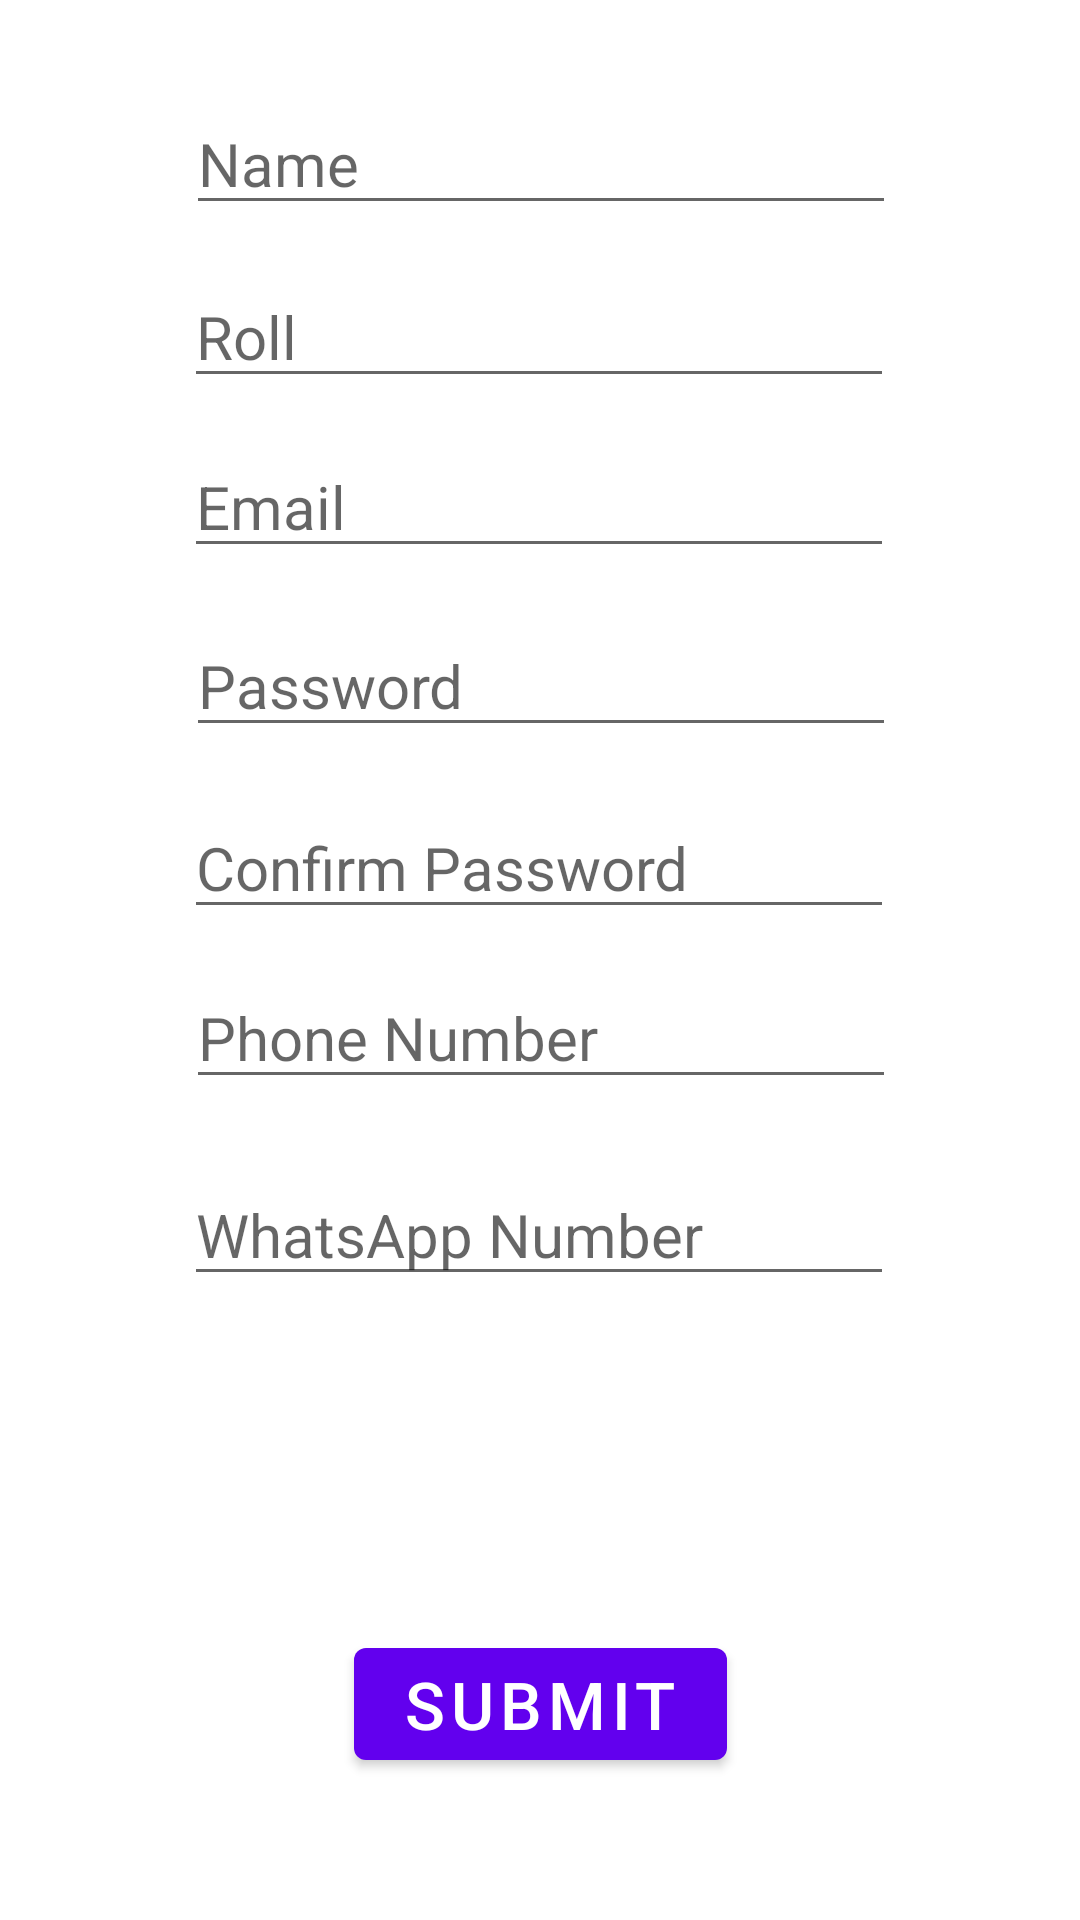

The Android layout XML behind this screen, and the referenced resources:
<!-- AndroidManifest.xml: application theme Theme.LostAndFoundApplication -->
<!-- res/layout/activity_sign_up.xml -->
<?xml version="1.0" encoding="utf-8"?>
<androidx.constraintlayout.widget.ConstraintLayout xmlns:android="http://schemas.android.com/apk/res/android"
    xmlns:app="http://schemas.android.com/apk/res-auto"
    xmlns:tools="http://schemas.android.com/tools"
    android:layout_width="match_parent"
    android:layout_height="match_parent"
    tools:context=".SignUpActivity">

    <EditText
        android:id="@+id/inpUserNameSUPage"
        android:layout_width="wrap_content"
        android:layout_height="wrap_content"
        android:ems="10"
        android:hint="Name"
        android:inputType="textPersonName"
        android:textSize="20sp"
        app:layout_constraintBottom_toBottomOf="parent"
        app:layout_constraintEnd_toEndOf="parent"
        app:layout_constraintHorizontal_bias="0.502"
        app:layout_constraintStart_toStartOf="parent"
        app:layout_constraintTop_toTopOf="parent"
        app:layout_constraintVertical_bias="0.052" />

    <EditText
        android:id="@+id/inpUserRollSUPage"
        android:layout_width="wrap_content"
        android:layout_height="wrap_content"
        android:ems="10"
        android:hint="Roll"
        android:inputType="textPersonName"
        android:textSize="20sp"
        app:layout_constraintBottom_toBottomOf="parent"
        app:layout_constraintEnd_toEndOf="parent"
        app:layout_constraintHorizontal_bias="0.497"
        app:layout_constraintStart_toStartOf="parent"
        app:layout_constraintTop_toTopOf="parent"
        app:layout_constraintVertical_bias="0.149" />

    <EditText
        android:id="@+id/inpUserEmailSUPage"
        android:layout_width="wrap_content"
        android:layout_height="wrap_content"
        android:ems="10"
        android:hint="Email"
        android:inputType="textEmailAddress"
        android:textSize="20sp"
        app:layout_constraintBottom_toBottomOf="parent"
        app:layout_constraintEnd_toEndOf="parent"
        app:layout_constraintHorizontal_bias="0.497"
        app:layout_constraintStart_toStartOf="parent"
        app:layout_constraintTop_toTopOf="parent"
        app:layout_constraintVertical_bias="0.244" />

    <EditText
        android:id="@+id/inpUserPasswdSUPage"
        android:layout_width="wrap_content"
        android:layout_height="wrap_content"
        android:ems="10"
        android:hint="Password"
        android:inputType="textPassword"
        android:textSize="20sp"
        app:layout_constraintBottom_toBottomOf="parent"
        app:layout_constraintEnd_toEndOf="parent"
        app:layout_constraintHorizontal_bias="0.502"
        app:layout_constraintStart_toStartOf="parent"
        app:layout_constraintTop_toTopOf="parent"
        app:layout_constraintVertical_bias="0.344" />

    <EditText
        android:id="@+id/confPasswdSUPage"
        android:layout_width="wrap_content"
        android:layout_height="wrap_content"
        android:ems="10"
        android:hint="Confirm Password"
        android:inputType="textPassword"
        android:textSize="20sp"
        app:layout_constraintBottom_toBottomOf="parent"
        app:layout_constraintEnd_toEndOf="parent"
        app:layout_constraintHorizontal_bias="0.497"
        app:layout_constraintStart_toStartOf="parent"
        app:layout_constraintTop_toTopOf="parent"
        app:layout_constraintVertical_bias="0.446" />

    <EditText
        android:id="@+id/inpUserPhoneNumber"
        android:layout_width="wrap_content"
        android:layout_height="wrap_content"
        android:ems="10"
        android:hint="Phone Number"
        android:inputType="phone"
        android:textSize="20sp"
        app:layout_constraintBottom_toBottomOf="parent"
        app:layout_constraintEnd_toEndOf="parent"
        app:layout_constraintHorizontal_bias="0.502"
        app:layout_constraintStart_toStartOf="parent"
        app:layout_constraintTop_toTopOf="parent"
        app:layout_constraintVertical_bias="0.541" />

    <EditText
        android:id="@+id/inpUserWASUPage"
        android:layout_width="wrap_content"
        android:layout_height="wrap_content"
        android:ems="10"
        android:hint="WhatsApp Number"
        android:inputType="phone"
        android:textSize="20sp"
        app:layout_constraintBottom_toBottomOf="parent"
        app:layout_constraintEnd_toEndOf="parent"
        app:layout_constraintHorizontal_bias="0.497"
        app:layout_constraintStart_toStartOf="parent"
        app:layout_constraintTop_toTopOf="parent"
        app:layout_constraintVertical_bias="0.651" />

    <Button
        android:id="@+id/submitDetailsButtonSUPage"
        android:layout_width="wrap_content"
        android:layout_height="wrap_content"
        android:text="Submit"
        android:textSize="22sp"
        app:layout_constraintBottom_toBottomOf="parent"
        app:layout_constraintEnd_toEndOf="parent"
        app:layout_constraintStart_toStartOf="parent"
        app:layout_constraintTop_toTopOf="parent"
        app:layout_constraintVertical_bias="0.92" />

    <ImageView
        android:id="@+id/profilePicUploadButton"
        android:layout_width="119dp"
        android:layout_height="101dp"
        app:layout_constraintBottom_toBottomOf="parent"
        app:layout_constraintEnd_toEndOf="parent"
        app:layout_constraintStart_toStartOf="parent"
        app:layout_constraintTop_toTopOf="parent"
        app:layout_constraintVertical_bias="0.814"
        app:srcCompat="@drawable/profile_pic_default" />
</androidx.constraintlayout.widget.ConstraintLayout>
<!-- resources referenced by this layout -->
<resources>
  <style name="Theme.LostAndFoundApplication" parent="Theme.MaterialComponents.DayNight.NoActionBar">
          
          <item name="colorPrimary">@color/purple_500</item>
          <item name="colorPrimaryVariant">@color/purple_700</item>
          <item name="colorOnPrimary">@color/white</item>
          
          <item name="colorSecondary">@color/teal_200</item>
          <item name="colorSecondaryVariant">@color/teal_700</item>
          <item name="colorOnSecondary">@color/black</item>
          
          <item name="android:statusBarColor">?attr/colorPrimaryVariant</item>
          
      </style>
  <!-- not gathered from this repository: default colours our renderer supplied (Android Studio template values) -->
  <color name="purple_500">#FF6200EE</color>
  <color name="purple_700">#FF3700B3</color>
  <color name="teal_200">#FF03DAC5</color>
  <color name="teal_700">#FF018786</color>
  <color name="black">#FF000000</color>
  <color name="white">#FFFFFFFF</color>
</resources>
